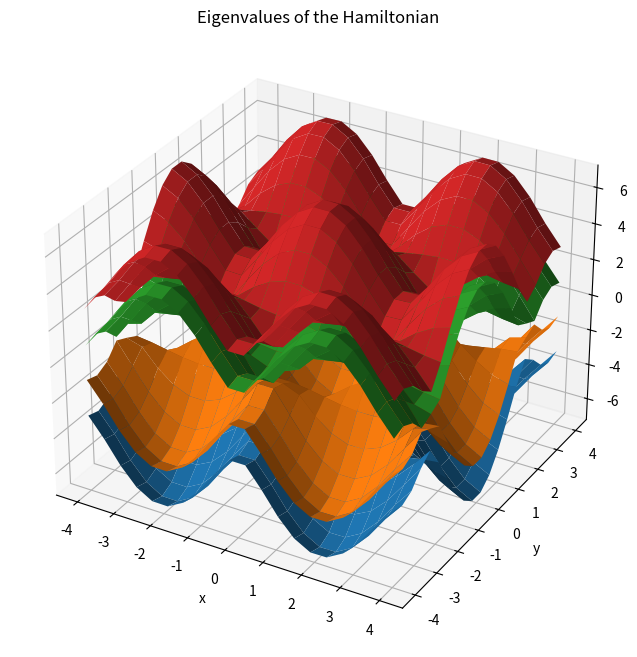

The matplotlib source for this figure:
import numpy as np
import matplotlib.pyplot as plt
from numpy.linalg import eig

def delta(x, y):
    return np.exp(-1j * (-x)) + np.exp(-1j * (x/2 + np.sqrt(3)*y/2)) + np.exp(-1j * (x/2 - np.sqrt(3)*y/2))

def primeDelta(x, y):
    return np.exp(1j * (-x)) + np.exp(1j * (x/2 + np.sqrt(3)*y/2)) + np.exp(1j * (x/2 - np.sqrt(3)*y/2))

def H(x, y):
    t = 2
    tprime = 1
    return np.array([
        [0, -t * delta(x, y), -tprime, 0],
        [-t * primeDelta(x, y), 0, 0, -tprime],
        [-tprime, 0, 0, -t * delta(x, y)],
        [0, -tprime, -t * primeDelta(x, y), 0]
    ], dtype=complex)

def eigenvalues(x, y):
    H_matrix = H(x, y)
    return eig(H_matrix)[0]  # Only return eigenvalues

# Create meshgrid
x_vals = np.linspace(-4, 4, 20)
y_vals = np.linspace(-4, 4, 20)
X, Y = np.meshgrid(x_vals, y_vals)

# Compute eigenvalues at each (x, y)
Z1 = np.zeros_like(X, dtype=float)
Z2 = np.zeros_like(X, dtype=float)
Z3 = np.zeros_like(X, dtype=float)
Z4 = np.zeros_like(X, dtype=float)

for i in range(X.shape[0]):
    for j in range(X.shape[1]):
        eigvals = np.real(eigenvalues(X[i, j], Y[i, j]))  # Take real part
        Z1[i, j], Z2[i, j], Z3[i, j], Z4[i, j] = np.sort(eigvals)  # Sort for consistency

# Plotting
fig = plt.figure(figsize=(10, 8))
ax = plt.axes(projection='3d')
ax.plot_surface(X, Y, Z1)
ax.plot_surface(X, Y, Z2)
ax.plot_surface(X, Y, Z3)
ax.plot_surface(X, Y, Z4)

ax.set_xlabel('x')
ax.set_ylabel('y')
ax.set_zlabel('Energy')
ax.set_title('Eigenvalues of the Hamiltonian')

plt.show()
